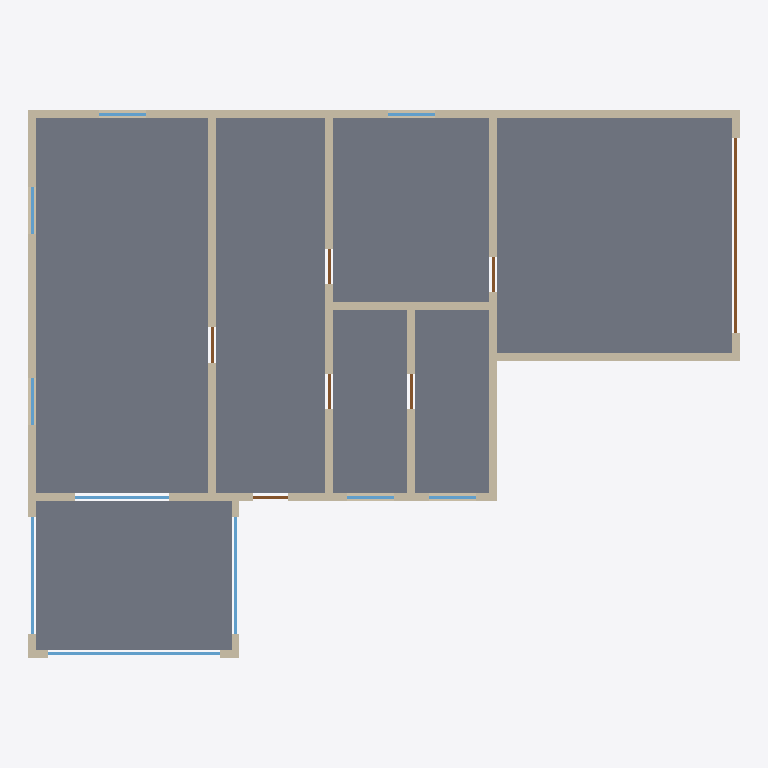
Plan cut of the same IFC building model at storey 'Rez-de-chaussée' (level 0.00 m, cut at 1.40 m), seen from above with north up, elements coloured by IFC class: 14 walls (beige), 10 windows (light blue), 7 slabs (grey), 7 doors (brown). Cut surfaces are drawn darker.
Extent 18.2 m × 14.0 m × 10.8 m (x, y, z). Storeys (4): Rez-de-chaussée at 0.00 m; Étage 1 at 2.70 m; Étage 2 at 5.40 m; Étage 3 at 8.10 m. Elements (110): 37 IfcWall, 34 IfcWindow, 21 IfcSlab, 18 IfcDoor.

HEADER;
FILE_DESCRIPTION(('ViewDefinition [CoordinationView]'),'2;1');
FILE_NAME('large-house.ifc','2026-11-17T00:00:00',('Fabrics'),('Fabrics'),'Fabrics','Fabrics','');
FILE_SCHEMA(('IFC2X3'));
ENDSEC;
DATA;
#16=IFCPROJECT('2uY_3xl0xBpFeqr2R_iVyH',#5,'Exemple : grande maison R+3',$,$,$,$,(#9),#15);
#20=IFCSITE('1OoeGzQuoJnLDZ16TW9HEV',#5,'Terrain',$,$,#19,$,$,.ELEMENT.,$,$,$,$,$);
#24=IFCBUILDING('2pcVgFG9VFWansIm2$U7uD',#5,'Bâtiment',$,$,#23,$,$,.ELEMENT.,$,$,$);
#31=IFCBUILDINGSTOREY('2FajSZ5cfdBcu9tRRtyMsx',#5,'Rez-de-chaussée',$,$,#30,$,$,.ELEMENT.,0.0);
#858=IFCBUILDINGSTOREY('0zyiOF_EvzKV36V38rsiTi',#5,'Étage 1',$,$,#857,$,$,.ELEMENT.,2700.0);
#1380=IFCBUILDINGSTOREY('1cOxaTDQ8L$v8fKCl1wFmf',#5,'Étage 2',$,$,#1379,$,$,.ELEMENT.,5400.0);
#1925=IFCBUILDINGSTOREY('09gE_gc6yFpLsnvw7CTWV6',#5,'Étage 3',$,$,#1924,$,$,.ELEMENT.,8100.0);
#671=IFCSLAB('0pLWmsxACXgtuVVbsXwbF0',#5,'Sol Séjour',$,$,#659,#670,$,.FLOOR.);
#821=IFCSLAB('2jKtbyqn0TE6UFYGiPpErF',#5,'Sol Garage',$,$,#809,#820,$,.FLOOR.);
#701=IFCSLAB('0raTtlG7ldcruIf4Oh_9uo',#5,'Sol Hall',$,$,#689,#700,$,.FLOOR.);
#851=IFCSLAB('2Ua5T0zjGqSAK3BFRDHq$6',#5,'Sol Véranda',$,$,#839,#850,$,.FLOOR.);
#731=IFCSLAB('3D6zjjpiVqMypN1_JF2oZI',#5,'Sol Cuisine',$,$,#719,#730,$,.FLOOR.);
#761=IFCSLAB('2VB$RP2EJ561z9d4I8Wg_5',#5,'Sol Buanderie',$,$,#749,#760,$,.FLOOR.);
#791=IFCSLAB('1$TJ2iNal8OEqdpJhC6JNs',#5,'Sol WC',$,$,#779,#790,$,.FLOOR.);
#45=IFCWALL('2BqgyKpvzmS6m$TwOeSgZ2',#5,'Mur extérieur 1',$,$,#36,#44,$);
#59=IFCWALL('1QFBvaGCbQ1LzX5an5bF8j',#5,'Mur extérieur 2',$,$,#50,#58,$);
#87=IFCWALL('0fXvUhuRGzYRxU2drsxQ1V',#5,'Mur extérieur 4',$,$,#78,#86,$);
#101=IFCWALL('1FAKXShGMMxPvlymHyGosr',#5,'Cloison',$,$,#92,#100,$);
#115=IFCWALL('2xhx8vuOFawqmt3iKM6rWN',#5,'Cloison',$,$,#106,#114,$);
#73=IFCWALL('0ueA1wSNjJh2pj7FDbDkyb',#5,'Mur extérieur 3',$,$,#64,#72,$);
#157=IFCWALL('27YfeoO5Vk8ShAnWCj5x8G',#5,'Mur du garage 1',$,$,#148,#156,$);
#185=IFCWALL('2h_VSr8t1pKdTC$Q$$nNd8',#5,'Mur du garage 3',$,$,#176,#184,$);
#129=IFCWALL('2qM5Oc1eT1Ebhynaxe8z5I',#5,'Cloison',$,$,#120,#128,$);
#143=IFCWALL('0rqA9_ti6aaJhXTiJHy70h',#5,'Cloison',$,$,#134,#142,$);
#571=IFCDOOR('0zFq4FccZVBiahTvfkVEcx',#5,'Porte 7',$,$,#552,#570,$,2200.0,5000.0);
#617=IFCWINDOW('279DRsz$DJbLUkzBGdUN7N',#5,'Baie 3',$,$,#598,#616,$,2150.0,4400.0);
#171=IFCWALL('07M2V48950HMina3rC_FUy',#5,'Mur du garage 2',$,$,#162,#170,$);
#594=IFCWINDOW('0Mryyh$rEkTxt5RzfKGGw6',#5,'Baie 2',$,$,#575,#593,$,2150.0,3000.0);
#640=IFCWINDOW('0exLaBWNnRdcADmD7B7C94',#5,'Baie 4',$,$,#621,#639,$,2150.0,3000.0);
#199=IFCWALL('32t8K$lzJhSWlabWDsxFXE',#5,'Mur de la véranda 1',$,$,#190,#198,$);
#456=IFCWINDOW('30rN1$rnAeFL2igPr7Qt7V',#5,'Baie 1',$,$,#437,#455,$,2150.0,2400.0);
#213=IFCWALL('0u$d3w5ZYHB9eTWaYqssEU',#5,'Mur de la véranda 2',$,$,#204,#212,$);
#227=IFCWALL('1_AtPA7CTopirl1vAlWmCM',#5,'Mur de la véranda 3',$,$,#218,#226,$);
#249=IFCWINDOW('1Juy7A$WkjyTGe161vm6XR',#5,'Fenêtre 1',$,$,#230,#248,$,1000.0,1200.0);
#272=IFCWINDOW('1r3lisZv5acAKjSAfViky4',#5,'Fenêtre 2',$,$,#253,#271,$,1000.0,1200.0);
#341=IFCWINDOW('0UFTty0dZr4G73kyyTXfCY',#5,'Fenêtre 4',$,$,#322,#340,$,1000.0,1200.0);
#364=IFCWINDOW('1JzUTybS9iKS5mMd07Hz5T',#5,'Fenêtre 5',$,$,#345,#363,$,1000.0,1200.0);
#502=IFCWINDOW('2JB0ANqWjo5NGU54CrEMJ1',#5,'Fenêtre 6',$,$,#483,#501,$,1000.0,1200.0);
#525=IFCWINDOW('1dGCHZcV1xWBjcAHf5rfRv',#5,'Fenêtre 7',$,$,#506,#524,$,1000.0,1200.0);
#387=IFCDOOR('1LagQe2zznXrInH_SA$938',#5,'Porte 2',$,$,#368,#386,$,2100.0,900.0);
#295=IFCDOOR('2b3D_P6W3k__SthpbOEvvR',#5,'Porte 1',$,$,#276,#294,$,2100.0,900.0);
#410=IFCDOOR('2YZQu7TS1wf9KL$w52M2i2',#5,'Porte 3',$,$,#391,#409,$,2100.0,900.0);
#433=IFCDOOR('2$WfJo_0CGZAfsIOljzytr',#5,'Porte 4',$,$,#414,#432,$,2100.0,900.0);
#479=IFCDOOR('2P6MStUs3izSlIhnWfgoJQ',#5,'Porte 5',$,$,#460,#478,$,2100.0,900.0);
#548=IFCDOOR('2qH9pAfE2wHGR4WYWMOAId',#5,'Porte 6',$,$,#529,#547,$,2100.0,900.0);
ENDSEC;
